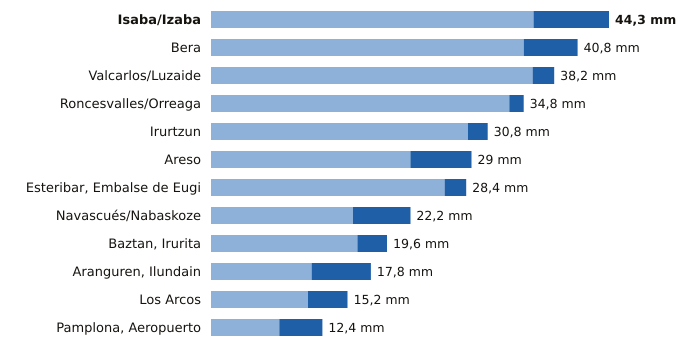

The data file committed next to this chart (first rows):
estacion, provincia, indicativo, mm_6_dias_anteriores, mm_hoy, mm_7_dias, horas_de_hoy
Isaba/Izaba, Navarra, 9218A, 35.9, 8.4, 44.3, 13
Bera, Navarra, 1010X, 34.8, 6.0, 40.8, 13
Valcarlos/Luzaide, Navarra, 9995Y, 35.8, 2.4, 38.2, 13
Roncesvalles/Orreaga, Navarra, 9228T, 33.2, 1.6, 34.8, 13
Irurtzun, Navarra, 9274X, 28.6, 2.2, 30.8, 13
Areso, Navarra, 1033X, 22.2, 6.8, 29.0, 13
Esteribar, Embalse de Eugi, Navarra, 9257X, 26.0, 2.4, 28.4, 12
Navascués/Nabaskoze, Navarra, 9238X, 15.8, 6.4, 22.2, 12
Baztan, Irurita, Navarra, 1002Y, 16.3, 3.3, 19.6, 13
Aranguren, Ilundain, Navarra, 9263X, 11.2, 6.6, 17.8, 13
Los Arcos, Navarra, 9171K, 10.8, 4.4, 15.2, 13
Pamplona, Aeropuerto, Navarra, 9263D, 7.6, 4.8, 12.4, 13
